Run: headless pygame with SDL's dummy video driver; simulated clock (each Clock.tick advances the game by its frame time, no real sleeping); random seed 0; keys injected as events and as key.get_pressed() state; mouse plan: one left click at the window centre at the start of phase 2, then a move to the lower-right quarter at the start of phase 3.
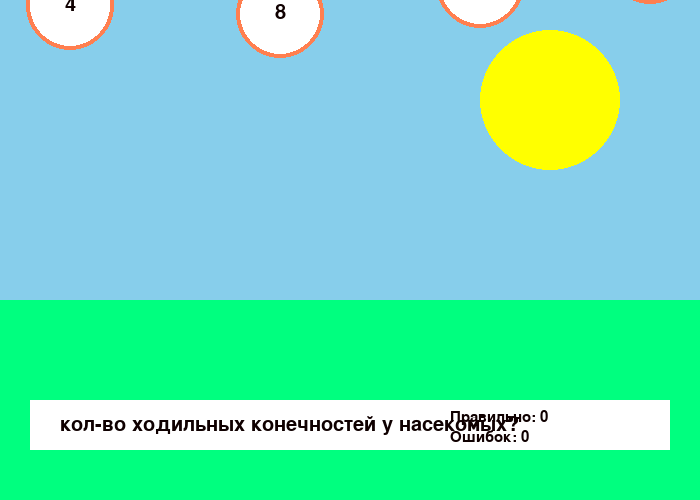
Frame 1 of 4 · flips 1–60 · no input
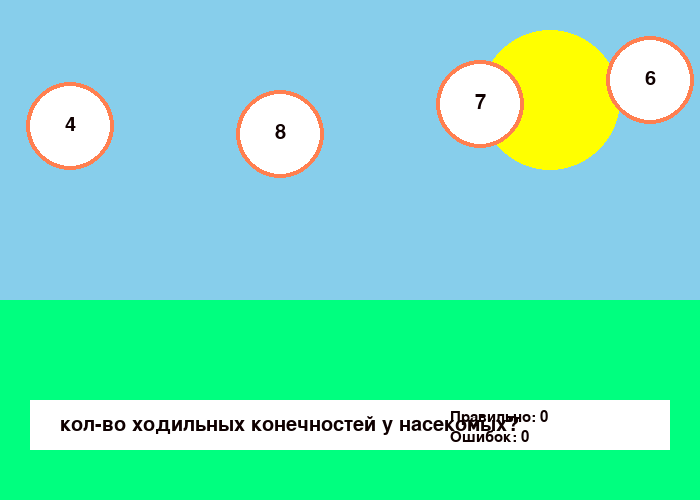
Frame 2 of 4 · flips 61–180 · clicked the window centre · tapped SPACE, RETURN · held RIGHT (→), D
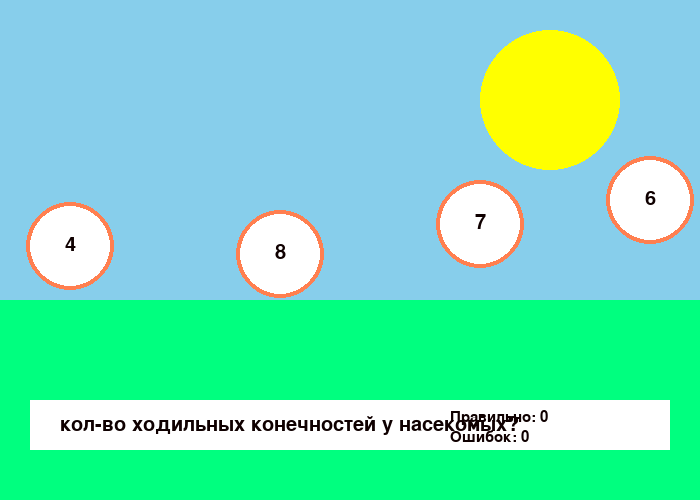
Frame 3 of 4 · flips 181–300 · moved the mouse to the lower-right quarter · held DOWN (↓), S
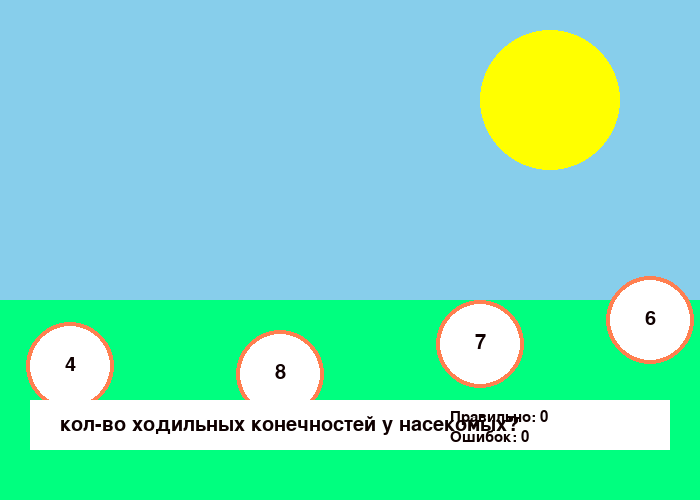
Frame 4 of 4 · flips 301–420 · held LEFT (←), A, UP (↑), W

The pygame program that drew these frames:

import pygame, random

FPS = 60
WW=700
WH=500
BLACK = (15, 0, 0)
WHITE = (255, 255, 255)
BLUE = (135, 206, 235)
GREEN = (0, 255, 127)
YELLOW = (255, 255, 0)
PINK = (235, 108, 163)
YELLOW2 = (238, 247, 107)
CORAL = (255, 127, 80)
radius = 40
def zadanie(a):
    if a == 0:
        s = 'Сколько костей в языке?'
    elif a == 1:
        s = 'Сколько пар жабр у человека на стадии эмбриона?'
    elif a == 2:
        s = 'Cколько дней живет муха?'
    elif a == 3:
        s = 'Cколько микротрубочек в триплете?'
    elif a == 4:
        s = 'Сколько стадий в митозе?'
    elif a == 5:
        s = 'Сколько царств по Уиттекеру'
    elif a == 6:
        s =  'кол-во ходильных конечностей у насекомых?'
    elif a == 7:
        s = 'pH нейтральной среды'
    elif a == 8:
        s = 'Сколько ходильных конечностей у паукообразных?'
    elif a == 9:
        s = 'номер самого электроотрицательного элемента'
    return(s)
def main():
    right = 0
    lose = 0
    pygame.init()
    clock = pygame.time.Clock()
    sc = pygame.display.set_mode((WW, WH))
    pygame.display.set_caption("ЦИФРЫ")
    sc.fill(BLUE)
    pygame.draw.rect(sc, GREEN, (0, 300, 1000, 200))
    pygame.draw.circle(sc, YELLOW, (550, 100), 70)
    pygame.draw.rect(sc, WHITE, (30, 400, 640, 50))
    f1 = pygame.font.Font(None, 30)
    f2 = pygame.font.Font(None, 22)
    num = random.randint(0,9)
    s1 = zadanie(num)
    text = f1.render(s1, 1, (BLACK))
    sc.blit(text, (60, 415))
    tright = f2.render('Правильно: ' + str(right), 1, (BLACK))
    tlose = f2.render('Неправильно: ' + str(lose), 1, (BLACK))
    sc.blit(tright, (450, 410))
    sc.blit(tlose, (450, 430))
    x1 = 70
    x2 = 280
    x3 = 480
    x4 = 650
    y1 = random.randint(-100, -40)
    y2 = random.randint(-100, -40)
    y3 = random.randint(-100, -40)
    y4 = random.randint(-100, -40)
    c1 = random.randint(0,9)
    c2 = random.randint(0,9)
    c3 = random.randint(0,9)
    c4 = random.randint(0,9)
    pygame.display.update()
    while 1:
        if lose>=3:
            break
        sc.fill(BLUE)
        pygame.draw.rect(sc, GREEN, (0, 300, 1000, 200))
        pygame.draw.circle(sc, YELLOW, (550, 100), 70)
        pygame.draw.circle(sc, CORAL, [x1, y1], radius+4)
        pygame.draw.circle(sc, CORAL, [x2, y2], radius+4)
        pygame.draw.circle(sc, CORAL, [x3, y3], radius+4)
        pygame.draw.circle(sc, CORAL, [x4, y4], radius+4)
        pygame.draw.circle(sc, WHITE, [x1, y1], radius)
        pygame.draw.circle(sc, WHITE, [x2, y2], radius)
        pygame.draw.circle(sc, WHITE, [x3, y3], radius)
        pygame.draw.circle(sc, WHITE, [x4, y4], radius)
        tc1 = f1.render(str(c1), 1, BLACK)
        tc2 = f1.render(str(c2), 1, BLACK)
        tc3 = f1.render(str(c3), 1, BLACK)
        tc4 = f1.render(str(c4), 1, BLACK)
        sc.blit(tc1, (x1-5, y1-11))
        sc.blit(tc2, (x2-5, y2-11))
        sc.blit(tc3, (x3-5, y3-11))
        sc.blit(tc4, (x4-5, y4-11))
        pygame.draw.rect(sc, WHITE, (30, 400, 640, 50))
        text = f1.render(s1, 1, (BLACK))
        sc.blit(text, (60, 415))
        tright = f2.render('Правильно: ' + str(right), 1, (BLACK))
        tlose = f2.render('Ошибок: ' + str(lose), 1, (BLACK))
        sc.blit(tright, (450, 410))
        sc.blit(tlose, (450, 430))
        for i in pygame.event.get():
            if i.type == pygame.QUIT:
                exit()
            elif i.type == pygame.MOUSEBUTTONDOWN:
                if i.button == 1:
                    if (i.pos[0]-x1)**2+(i.pos[1]-y1)**2<=1600:
                        if c1==num:
                            right+=1
                            c1 = str(c1)
                            c1 = 'Ура!'
                        else:
                            lose+=1
                    elif (i.pos[0]-x2)**2+(i.pos[1]-y2)**2<=1600:
                        if c2==num:
                            right+=1
                            c2 = str(c2)
                            c2 = 'Ура!'
                        else:
                            lose+=1
                    elif (i.pos[0]-x3)**2+(i.pos[1]-y3)**2<=1600:
                        if c3==num:
                            right+=1
                            c3 = str(c3)
                            c3 = 'Ура!'
                        else:
                            lose+=1
                    elif (i.pos[0]-x4)**2+(i.pos[1]-y4)**2<=1600:
                        if c4==num:
                            right+=1
                            c4 = str(c4)
                            c4 = 'Ура!'
                        else:
                            lose+=1
        if lose >= 3:
            pygame.draw.rect(sc, PINK, (230, 210, 200, 100))
            pygame.draw.rect(sc, YELLOW2, (250, 270, 60, 30))
            loset=f2.render('Проигрыш(((', 1, (WHITE))
            new=f2.render('Заново', 1, (BLACK))
            sc.blit(loset, (240, 240))
            sc.blit(new, (255, 276))
            while 1:
                for i in pygame.event.get():
                    if i.type == pygame.MOUSEBUTTONDOWN:
                        if i.button == 1:
                            if i.pos[0] > 250 and i.pos[0] < 310 and i.pos[1] > 270 and i.pos[1] < 300:
                                main()
                break
        clock.tick(FPS)
        pygame.display.update()
        y1+=1
        y2+=1
        y3+=1
        y4+=1
        if y1==500:
            if c1==num:
                lose+=1
            y1 = random.randint(-100, -40)
            c1 = random.randint(0,9)
        if y2==500:
            if c2==num:
                lose+=1
            y2 = random.randint(-100, -40)
            c2 = random.randint(0,9)
        if y3==500:
            if c3==num:
                lose+=1
            y3 = random.randint(-100, -40)
            c3 = random.randint(0,9)
        if y4==500:
            if c4==num:
                lose+=1
            y4 = random.randint(-100, -40)
            c4 = random.randint(0,9)

main()
